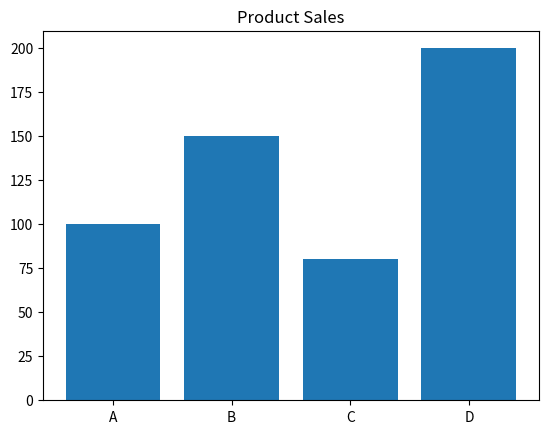
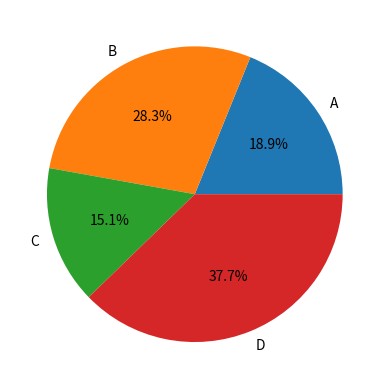
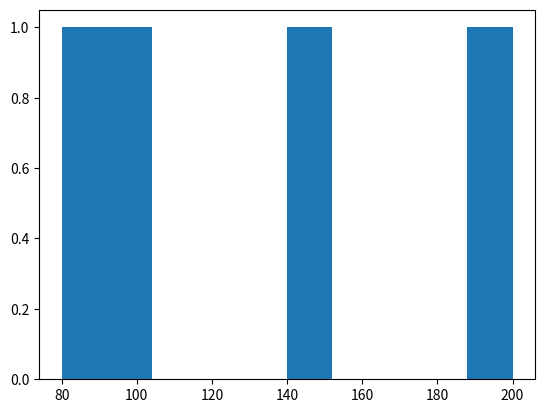

Python code for these plots, in order:
import pandas as pd
import matplotlib.pyplot as plt

data = {
    "Product": ["A","B","C","D"],
    "Sales": [100,150,80,200]
}

df = pd.DataFrame(data)

# Bar Chart
plt.bar(df["Product"], df["Sales"])
plt.title("Product Sales")
plt.show()

# Pie Chart
plt.pie(df["Sales"], labels=df["Product"], autopct='%1.1f%%')
plt.show()

# Histogram
plt.hist(df["Sales"])
plt.show()
